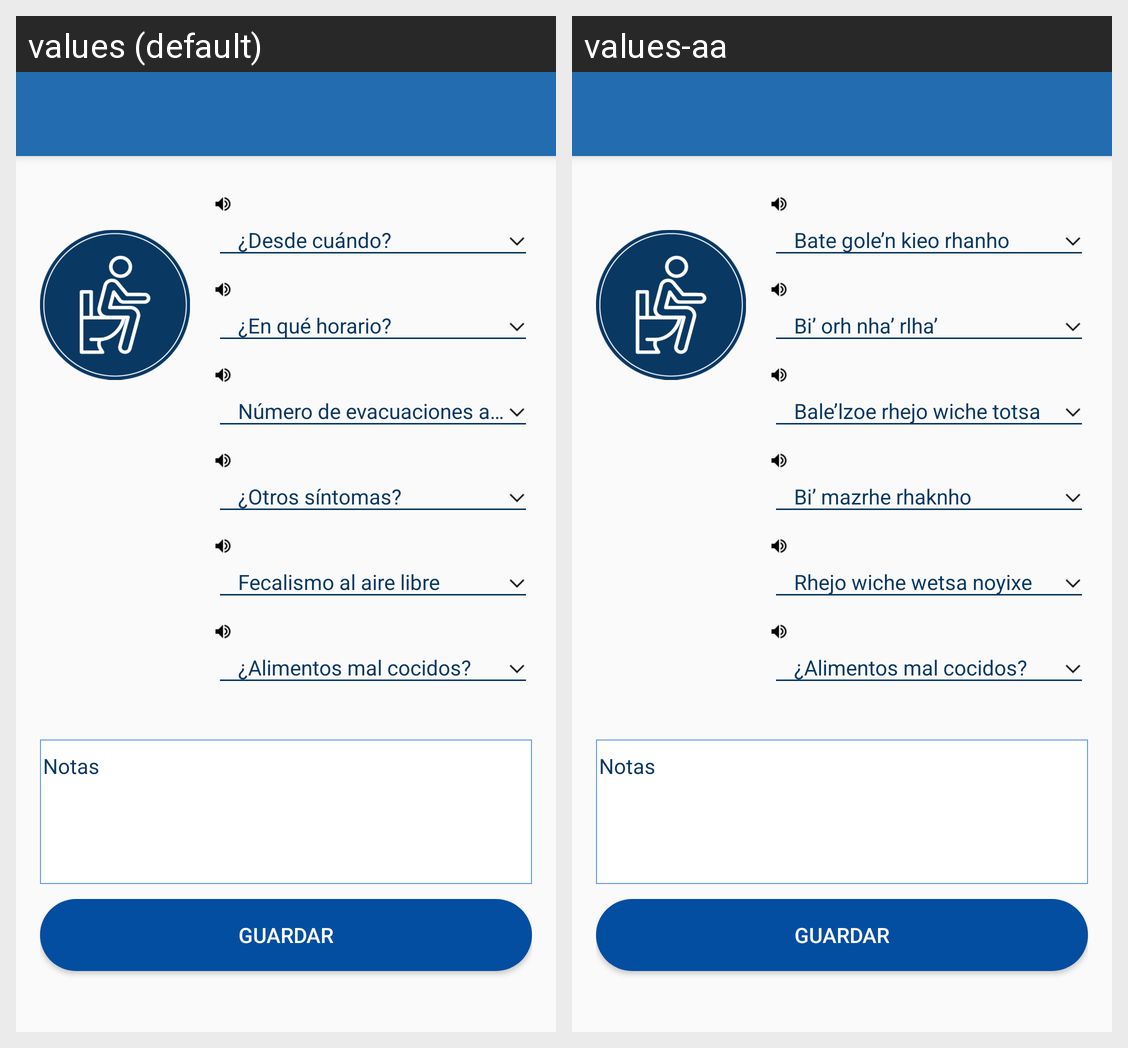

The Android screen above is rendered under two locales of the same app. Produce the string resources it draws, with the default and per-locale values.
Android screen res/layout/activity_diarrea.xml rendered under 2 locales, left to right: values (default), values-aa. Device: Nexus 5 (rendered at 1080×1920; each locale shown at half size, 540×960, under a caption strip naming it); theme AppTheme.
Strings drawn on this screen, with the default value and each locale's value (text and hints the layout hard-codes, and strings that could not be matched under every locale, appear in the picture but are not listed):

preg_g1_desde
  values: ¿Desde cuándo?
  values-aa: Bate gole’n kieo rhanho

preg_g2_horario
  values: ¿En qué horario?
  values-aa: Bi’ orh nha’ rlha’

preg_n_evacuaciones
  values: Número de evacuaciones al dia
  values-aa: Bale’lzoe rhejo wiche totsa

preg_g3_sintomas
  values: ¿Otros síntomas?
  values-aa: Bi’ mazrhe rhaknho

preg_fecalismo
  values: Fecalismo al aire libre
  values-aa: Rhejo wiche wetsa noyixe

diarrea_preg_alim__mal_cocidos_hint
  values: ¿Alimentos mal cocidos?
  values-aa: ¿Alimentos mal cocidos?

notas
  values: Notas
  values-aa: Notas

guardar
  values: Guardar
  values-aa: Guardar
